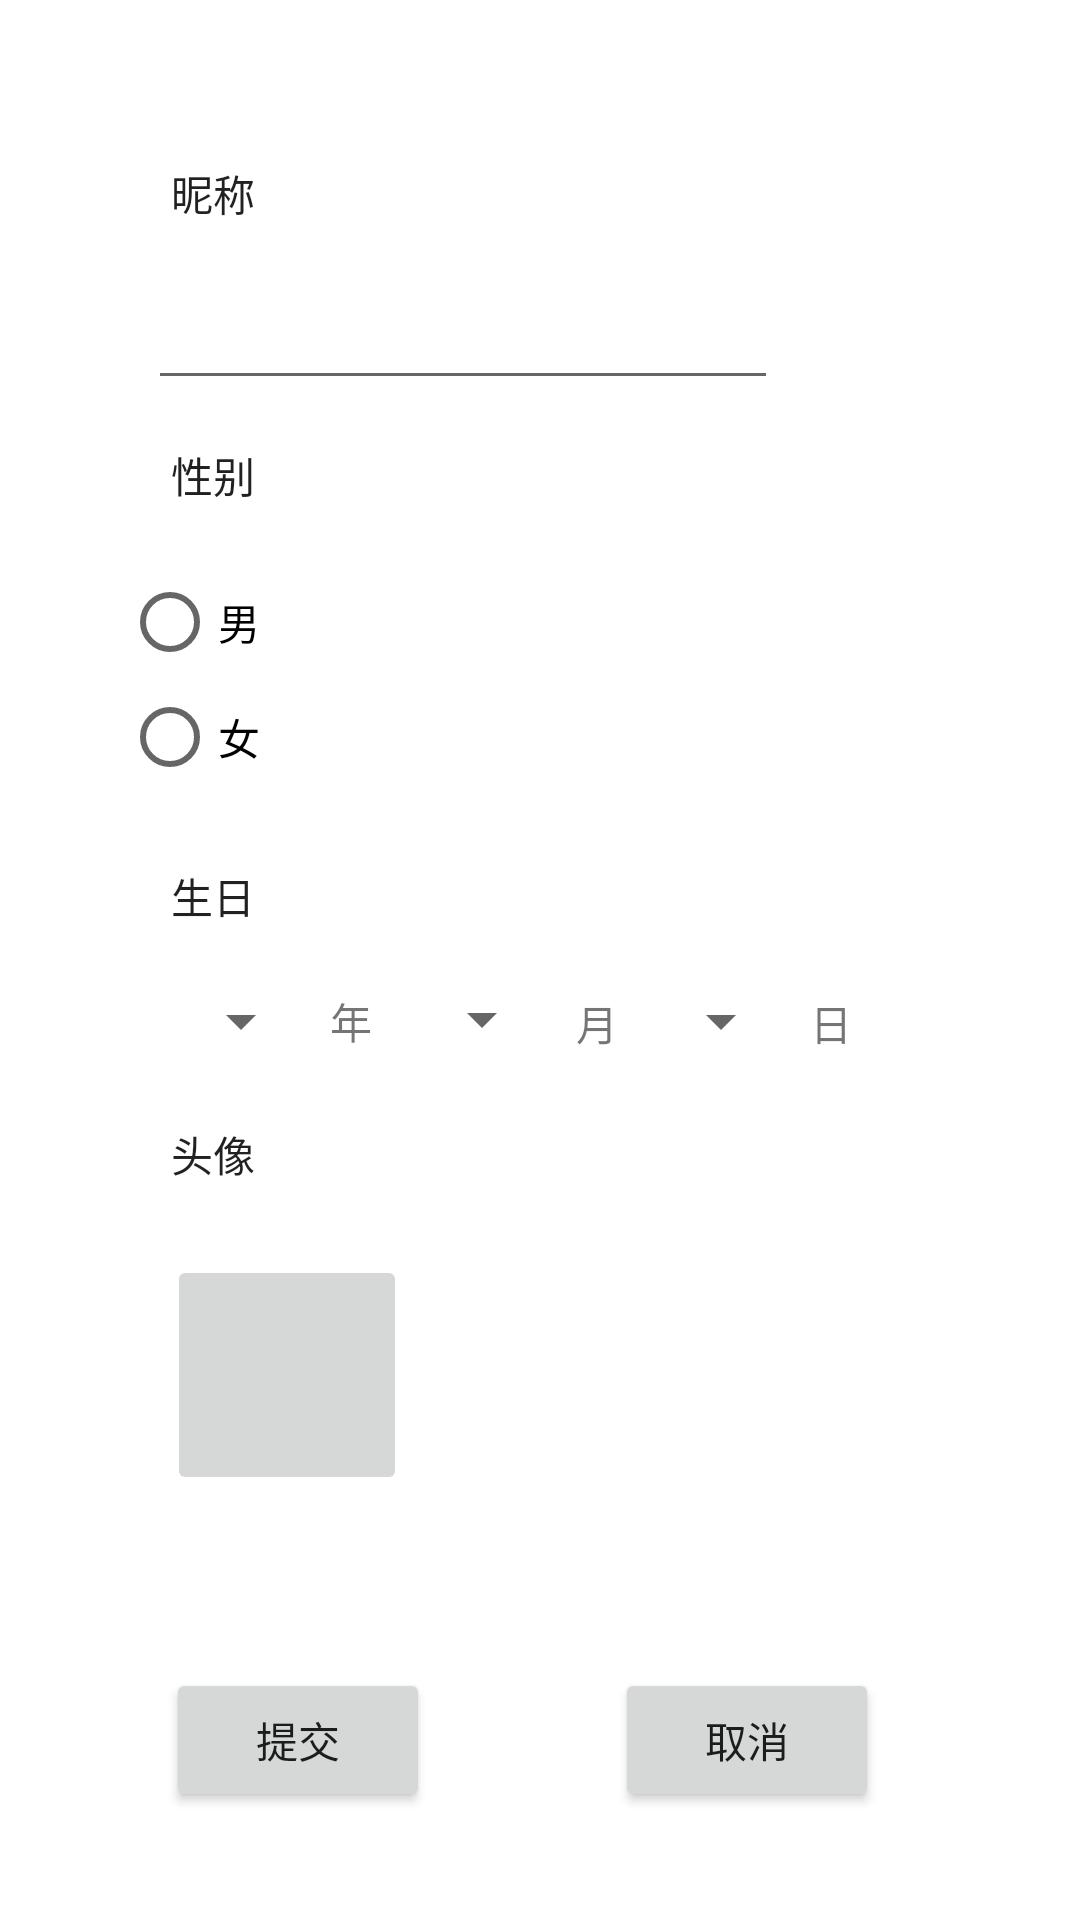

This screen was rendered from an Android layout file. Write that file and the resources it references.
<!-- AndroidManifest.xml: application theme Theme.AS -->
<!-- res/layout/activity_edit_account_info.xml -->
<?xml version="1.0" encoding="utf-8"?>
<androidx.constraintlayout.widget.ConstraintLayout
    xmlns:android="http://schemas.android.com/apk/res/android"
    xmlns:app="http://schemas.android.com/apk/res-auto"
    xmlns:tools="http://schemas.android.com/tools"
    android:layout_width="match_parent"
    android:layout_height="match_parent">

    <TextView
        android:id="@+id/textView17"
        android:layout_width="wrap_content"
        android:layout_height="wrap_content"
        android:text="性别"
        android:textAppearance="@style/TextAppearance.AppCompat.Body1"
        app:layout_constraintBottom_toBottomOf="parent"
        app:layout_constraintEnd_toEndOf="parent"
        app:layout_constraintHorizontal_bias="0.172"
        app:layout_constraintStart_toStartOf="parent"
        app:layout_constraintTop_toBottomOf="@+id/editTex_edit_nickname"
        app:layout_constraintVertical_bias="0.03" />

    <RadioGroup
        android:id="@+id/radioGroup_edit_sex"
        android:layout_width="278dp"
        android:layout_height="77dp"
        app:layout_constraintBottom_toBottomOf="parent"
        app:layout_constraintEnd_toEndOf="parent"
        app:layout_constraintHorizontal_bias="0.496"
        app:layout_constraintStart_toStartOf="parent"
        app:layout_constraintTop_toBottomOf="@+id/textView17"
        app:layout_constraintVertical_bias="0.05">

        <RadioButton
            android:id="@+id/radioButton_male"
            android:layout_width="wrap_content"
            android:layout_height="38dp"
            android:text="男" />

        <RadioButton
            android:id="@+id/radioButton_female"
            android:layout_width="wrap_content"
            android:layout_height="wrap_content"
            android:text="女" />
    </RadioGroup>

    <TextView
        android:id="@+id/textView18"
        android:layout_width="wrap_content"
        android:layout_height="wrap_content"
        android:text="昵称"
        android:textAppearance="@style/TextAppearance.AppCompat.Body1"
        app:layout_constraintBottom_toBottomOf="parent"
        app:layout_constraintEnd_toEndOf="parent"
        app:layout_constraintHorizontal_bias="0.172"
        app:layout_constraintStart_toStartOf="parent"
        app:layout_constraintTop_toTopOf="parent"
        app:layout_constraintVertical_bias="0.087" />

    <EditText
        android:id="@+id/editTex_edit_nickname"
        android:layout_width="wrap_content"
        android:layout_height="wrap_content"
        android:ems="10"
        android:inputType="textPersonName"
        app:layout_constraintBottom_toBottomOf="parent"
        app:layout_constraintEnd_toEndOf="parent"
        app:layout_constraintHorizontal_bias="0.328"
        app:layout_constraintStart_toStartOf="parent"
        app:layout_constraintTop_toBottomOf="@+id/textView18"
        app:layout_constraintVertical_bias="0.033" />

    <TextView
        android:id="@+id/textView19"
        android:layout_width="wrap_content"
        android:layout_height="wrap_content"
        android:text="生日"
        android:textAppearance="@style/TextAppearance.AppCompat.Body1"
        app:layout_constraintBottom_toBottomOf="parent"
        app:layout_constraintEnd_toEndOf="parent"
        app:layout_constraintHorizontal_bias="0.172"
        app:layout_constraintStart_toStartOf="parent"
        app:layout_constraintTop_toBottomOf="@+id/radioGroup_edit_sex"
        app:layout_constraintVertical_bias="0.065" />

    <Spinner
        android:id="@+id/spinner_year"
        android:layout_width="wrap_content"
        android:layout_height="wrap_content"
        app:layout_constraintBottom_toBottomOf="parent"
        app:layout_constraintEnd_toEndOf="parent"
        app:layout_constraintHorizontal_bias="0.181"
        app:layout_constraintStart_toStartOf="parent"
        app:layout_constraintTop_toBottomOf="@+id/textView19"
        app:layout_constraintVertical_bias="0.063" />

    <Spinner
        android:id="@+id/spinner_month"
        android:layout_width="wrap_content"
        android:layout_height="wrap_content"
        app:layout_constraintBottom_toBottomOf="parent"
        app:layout_constraintEnd_toEndOf="parent"
        app:layout_constraintHorizontal_bias="0.068"
        app:layout_constraintStart_toEndOf="@+id/textView20"
        app:layout_constraintTop_toBottomOf="@+id/textView19"
        app:layout_constraintVertical_bias="0.061" />

    <Spinner
        android:id="@+id/spinner_day"
        android:layout_width="wrap_content"
        android:layout_height="wrap_content"
        app:layout_constraintBottom_toBottomOf="parent"
        app:layout_constraintEnd_toEndOf="parent"
        app:layout_constraintHorizontal_bias="0.098"
        app:layout_constraintStart_toEndOf="@+id/textView21"
        app:layout_constraintTop_toBottomOf="@+id/textView19"
        app:layout_constraintVertical_bias="0.063" />

    <TextView
        android:id="@+id/textView20"
        android:layout_width="wrap_content"
        android:layout_height="wrap_content"
        android:text="年"
        app:layout_constraintBottom_toBottomOf="parent"
        app:layout_constraintEnd_toEndOf="parent"
        app:layout_constraintHorizontal_bias="0.024"
        app:layout_constraintStart_toEndOf="@+id/spinner_year"
        app:layout_constraintTop_toBottomOf="@+id/textView19"
        app:layout_constraintVertical_bias="0.068" />

    <TextView
        android:id="@+id/textView21"
        android:layout_width="wrap_content"
        android:layout_height="wrap_content"
        android:text="月"
        app:layout_constraintBottom_toBottomOf="parent"
        app:layout_constraintEnd_toEndOf="parent"
        app:layout_constraintHorizontal_bias="0.045"
        app:layout_constraintStart_toEndOf="@+id/spinner_month"
        app:layout_constraintTop_toBottomOf="@+id/textView19"
        app:layout_constraintVertical_bias="0.07" />

    <TextView
        android:id="@+id/textView22"
        android:layout_width="wrap_content"
        android:layout_height="wrap_content"
        android:text="日"
        app:layout_constraintBottom_toBottomOf="parent"
        app:layout_constraintEnd_toEndOf="parent"
        app:layout_constraintHorizontal_bias="0.07"
        app:layout_constraintStart_toEndOf="@+id/spinner_day"
        app:layout_constraintTop_toBottomOf="@+id/textView19"
        app:layout_constraintVertical_bias="0.07" />

    <TextView
        android:id="@+id/textView23"
        android:layout_width="wrap_content"
        android:layout_height="wrap_content"
        android:text="头像"
        android:textAppearance="@style/TextAppearance.AppCompat.Body1"
        app:layout_constraintBottom_toBottomOf="parent"
        app:layout_constraintEnd_toEndOf="parent"
        app:layout_constraintHorizontal_bias="0.172"
        app:layout_constraintStart_toStartOf="parent"
        app:layout_constraintTop_toBottomOf="@+id/spinner_year"
        app:layout_constraintVertical_bias="0.083" />

    <ImageButton
        android:id="@+id/imageButton_upload_icon"
        android:layout_width="80dp"
        android:layout_height="80dp"
        android:scaleType="centerCrop"
        android:src="@drawable/upload_pic"
        app:layout_constraintBottom_toBottomOf="parent"
        app:layout_constraintEnd_toEndOf="parent"
        app:layout_constraintHorizontal_bias="0.199"
        app:layout_constraintStart_toStartOf="parent"
        app:layout_constraintTop_toBottomOf="@+id/textView23"
        app:layout_constraintVertical_bias="0.141" />

    <Button
        android:id="@+id/button_confirm_edit_account_info"
        android:layout_width="wrap_content"
        android:layout_height="wrap_content"
        android:layout_marginBottom="36dp"
        android:text="提交"
        app:layout_constraintBottom_toBottomOf="parent"
        app:layout_constraintEnd_toEndOf="parent"
        app:layout_constraintHorizontal_bias="0.204"
        app:layout_constraintStart_toStartOf="parent"
        app:layout_constraintTop_toBottomOf="@+id/imageButton_upload_icon"
        app:layout_constraintVertical_bias="1.0" />

    <Button
        android:id="@+id/button_cancel_edit_account_info"
        android:layout_width="wrap_content"
        android:layout_height="wrap_content"
        android:layout_marginBottom="36dp"
        android:text="取消"
        app:layout_constraintBottom_toBottomOf="parent"
        app:layout_constraintEnd_toEndOf="parent"
        app:layout_constraintHorizontal_bias="0.479"
        app:layout_constraintStart_toEndOf="@+id/button_confirm_edit_account_info"
        app:layout_constraintTop_toBottomOf="@+id/imageButton_upload_icon"
        app:layout_constraintVertical_bias="1.0" />

    <ImageView
        android:id="@+id/imageView_icon_added"
        android:layout_width="80dp"
        android:layout_height="80dp"
        app:layout_constraintBottom_toTopOf="@+id/button_cancel_edit_account_info"
        app:layout_constraintEnd_toEndOf="parent"
        app:layout_constraintHorizontal_bias="0.524"
        app:layout_constraintStart_toEndOf="@+id/imageButton_upload_icon"
        app:layout_constraintTop_toBottomOf="@+id/spinner_day"
        app:layout_constraintVertical_bias="0.423">

    </ImageView>
</androidx.constraintlayout.widget.ConstraintLayout>
<!-- resources referenced by this layout -->
<resources>
  <!-- drawable upload_pic: png bitmap (mipmap-hdpi, 5337 bytes) -->
  <style name="Theme.AS" parent="Theme.MaterialComponents.DayNight.DarkActionBar">
          
          <item name="colorPrimary">@color/purple_500</item>
          <item name="colorPrimaryVariant">@color/purple_700</item>
          <item name="colorOnPrimary">@color/white</item>
          
          <item name="colorSecondary">@color/teal_200</item>
          <item name="colorSecondaryVariant">@color/teal_700</item>
          <item name="colorOnSecondary">@color/black</item>
          
          <item name="android:statusBarColor" tools:targetApi="l">?attr/colorPrimaryVariant</item>
          
      </style>
  <color name="purple_500">#FF6200EE</color>
  <color name="purple_700">#FF3700B3</color>
  <color name="white">#FFFFFFFF</color>
  <color name="teal_200">#FF03DAC5</color>
  <color name="teal_700">#FF018786</color>
  <color name="black">#FF000000</color>
</resources>
